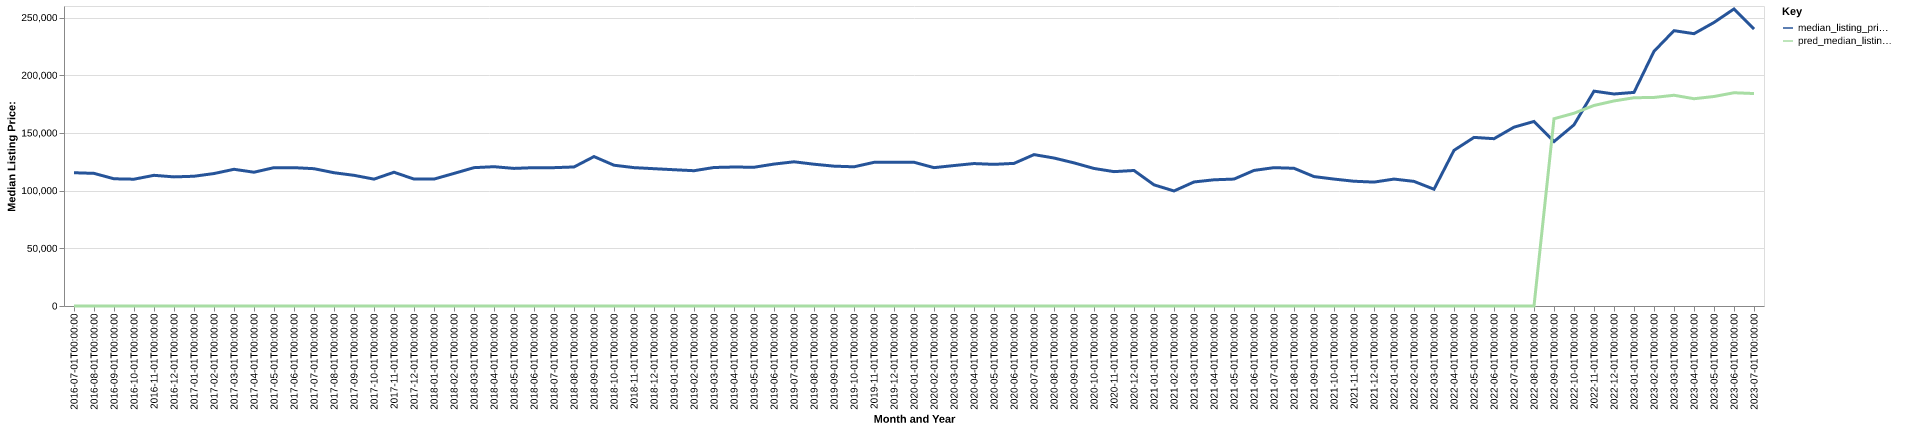

Source data for this figure (header and first rows):
date, time_idx, median_listing_price, thirty_year_interest_rate_five, month, county_name, active_listing_count, median_days_on_market, pred_median_listing_price, month_year
2016-07-01, 0, 115500, 3.72, 7, comanche, ok, 822.0, 77.0, 0, Jul-2016
2016-08-01, 1, 114950, 3.73, 8, comanche, ok, 789.0, 80.0, 0, Aug-2016
2016-09-01, 2, 110250, 3.66, 9, comanche, ok, 767.0, 80.0, 0, Sep-2016
2016-10-01, 3, 109900, 3.64, 10, comanche, ok, 724.0, 81.0, 0, Oct-2016
2016-11-01, 4, 113250, 3.66, 11, comanche, ok, 700.0, 81.0, 0, Nov-2016
2016-12-01, 5, 111900, 3.48, 12, comanche, ok, 715.0, 79.0, 0, Dec-2016
2017-01-01, 6, 112450, 3.45, 1, comanche, ok, 711.0, 82.0, 0, Jan-2017
2017-02-01, 7, 114800, 3.5, 2, comanche, ok, 721.0, 83.0, 0, Feb-2017
2017-03-01, 8, 118475, 3.52, 3, comanche, ok, 756.0, 81.0, 0, Mar-2017
2017-04-01, 9, 115945, 4.03, 4, comanche, ok, 757.0, 76.0, 0, Apr-2017
2017-05-01, 10, 119900, 4.32, 5, comanche, ok, 725.0, 74.0, 0, May-2017
2017-06-01, 11, 119900, 4.2, 6, comanche, ok, 730.0, 72.0, 0, Jun-2017
2017-07-01, 12, 119000, 4.19, 7, comanche, ok, 767.0, 67.0, 0, Jul-2017
2017-08-01, 13, 115500, 4.3, 8, comanche, ok, 801.0, 70.0, 0, Aug-2017
2017-09-01, 14, 113250, 4.1, 9, comanche, ok, 825.0, 73.0, 0, Sep-2017
2017-10-01, 15, 109950, 4.05, 10, comanche, ok, 834.0, 74.0, 0, Oct-2017
2017-11-01, 16, 115925, 3.94, 11, comanche, ok, 796.0, 80.0, 0, Nov-2017
2017-12-01, 17, 110000, 4.03, 12, comanche, ok, 780.0, 87.0, 0, Dec-2017
2018-01-01, 18, 110000, 3.93, 1, comanche, ok, 759.0, 91.0, 0, Jan-2018
2018-02-01, 19, 114900, 3.83, 2, comanche, ok, 758.0, 89.0, 0, Feb-2018
2018-03-01, 20, 119900, 3.94, 3, comanche, ok, 742.0, 86.0, 0, Mar-2018
2018-04-01, 21, 120725, 3.95, 4, comanche, ok, 739.0, 83.0, 0, Apr-2018
2018-05-01, 22, 119250, 3.99, 5, comanche, ok, 762.0, 67.0, 0, May-2018
2018-06-01, 23, 119900, 4.15, 6, comanche, ok, 768.0, 65.0, 0, Jun-2018
2018-07-01, 24, 119900, 4.4, 7, comanche, ok, 781.0, 73.0, 0, Jul-2018
2018-08-01, 25, 120500, 4.46, 8, comanche, ok, 754.0, 73.0, 0, Aug-2018
2018-09-01, 26, 129500, 4.58, 9, comanche, ok, 731.0, 79.0, 0, Sep-2018
2018-10-01, 27, 122000, 4.66, 10, comanche, ok, 713.0, 79.0, 0, Oct-2018
2018-11-01, 28, 119925, 4.62, 11, comanche, ok, 697.0, 84.0, 0, Nov-2018
2018-12-01, 29, 119000, 4.54, 12, comanche, ok, 706.0, 86.0, 0, Dec-2018
2019-01-01, 30, 118100, 4.6, 1, comanche, ok, 650.0, 93.0, 0, Jan-2019
2019-02-01, 31, 117250, 4.72, 2, comanche, ok, 644.0, 98.0, 0, Feb-2019
2019-03-01, 32, 120043, 4.9, 3, comanche, ok, 632.0, 86.0, 0, Mar-2019
2019-04-01, 33, 120443, 4.94, 4, comanche, ok, 608.0, 68.0, 0, Apr-2019
2019-05-01, 34, 120250, 4.75, 5, comanche, ok, 598.0, 71.0, 0, May-2019
2019-06-01, 35, 123000, 4.51, 6, comanche, ok, 588.0, 72.0, 0, Jun-2019
2019-07-01, 36, 124975, 4.41, 7, comanche, ok, 590.0, 73.0, 0, Jul-2019
2019-08-01, 37, 122882, 4.41, 8, comanche, ok, 590.0, 74.0, 0, Aug-2019
2019-09-01, 38, 121205, 4.2, 9, comanche, ok, 579.0, 75.0, 0, Sep-2019
2019-10-01, 39, 120636, 4.14, 10, comanche, ok, 576.0, 71.0, 0, Oct-2019
2019-11-01, 40, 124500, 3.84, 11, comanche, ok, 564.0, 67.0, 0, Nov-2019
2019-12-01, 41, 124500, 3.81, 12, comanche, ok, 558.0, 77.0, 0, Dec-2019
2020-01-01, 42, 124575, 3.75, 1, comanche, ok, 530.0, 85.0, 0, Jan-2020
2020-02-01, 43, 119900, 3.73, 2, comanche, ok, 524.0, 85.0, 0, Feb-2020
2020-03-01, 44, 121725, 3.78, 3, comanche, ok, 492.0, 72.0, 0, Mar-2020
2020-04-01, 45, 123450, 3.75, 4, comanche, ok, 452.0, 71.0, 0, Apr-2020
2020-05-01, 46, 122750, 3.74, 5, comanche, ok, 422.0, 75.0, 0, May-2020
2020-06-01, 47, 123600, 3.72, 6, comanche, ok, 361.0, 73.0, 0, Jun-2020
2020-07-01, 48, 131200, 3.49, 7, comanche, ok, 304.0, 62.0, 0, Jul-2020
2020-08-01, 49, 128250, 3.65, 8, comanche, ok, 278.0, 45.0, 0, Aug-2020
2020-09-01, 50, 124050, 3.33, 9, comanche, ok, 278.0, 34.0, 0, Sep-2020
2020-10-01, 51, 119200, 3.28, 10, comanche, ok, 276.0, 41.0, 0, Oct-2020
2020-11-01, 52, 116450, 3.21, 11, comanche, ok, 262.0, 54.0, 0, Nov-2020
2020-12-01, 53, 117450, 3.07, 12, comanche, ok, 253.0, 55.0, 0, Dec-2020
2021-01-01, 54, 105000, 2.99, 1, comanche, ok, 229.0, 61.0, 0, Jan-2021
2021-02-01, 55, 99700, 2.93, 2, comanche, ok, 195.0, 66.0, 0, Feb-2021
2021-03-01, 56, 107500, 2.88, 3, comanche, ok, 151.0, 56.0, 0, Mar-2021
2021-04-01, 57, 109375, 2.84, 4, comanche, ok, 155.0, 28.0, 0, Apr-2021
2021-05-01, 58, 110000, 2.71, 5, comanche, ok, 148.0, 25.0, 0, May-2021
2021-06-01, 59, 117500, 2.79, 6, comanche, ok, 185.0, 25.0, 0, Jun-2021
... 25 more rows
